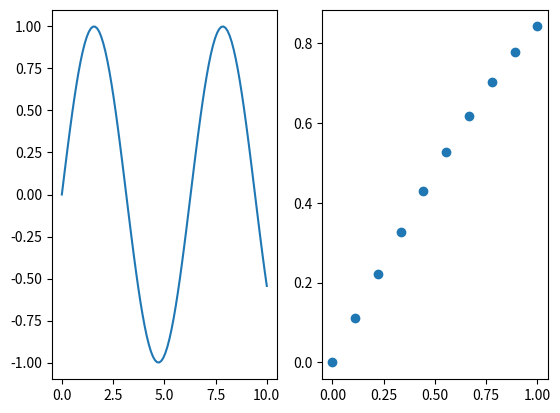

This chart was generated by the following Python code:
import numpy as np
import pandas as pd
import matplotlib.pyplot as plt

x = np.linspace(0, 10, 100)
y = np.sin(x)

x1 = np.linspace(0,1,10)
y1 = np.sin(x1)

# plt.plot(x,y)
# plt.title("y = sin(x)")
# plt.xlabel("x")
# plt.ylabel("y")
#
# plt.scatter(x, y, marker="1")
# plt.show()

fig , axes = plt.subplots(1,2)
axes[0].plot(x,y)
axes[1].scatter(x1 , y1 )
fig.show()

